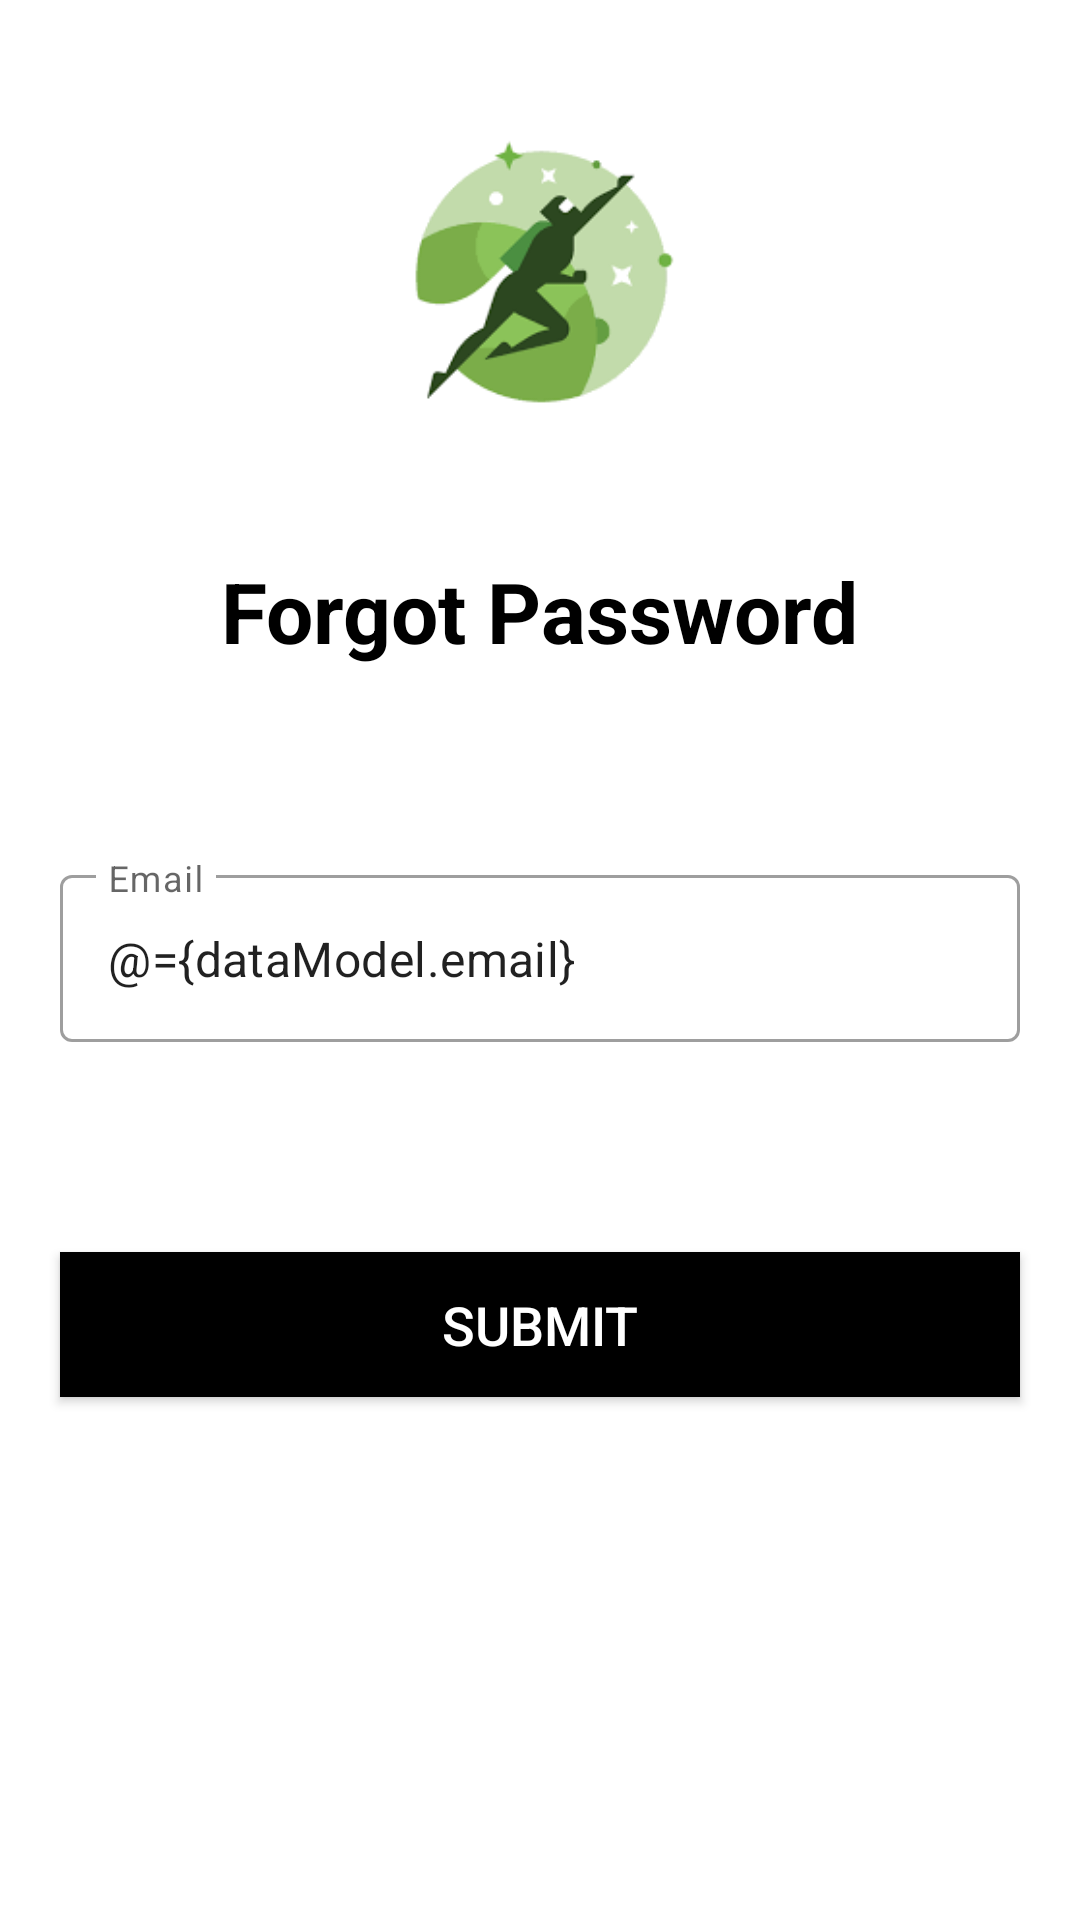

Layout XML and referenced resources for this Android screen:
<!-- AndroidManifest.xml: application theme Theme.JetSample -->
<!-- res/layout/fragment_forgot_password.xml -->
<?xml version="1.0" encoding="utf-8"?>
<layout xmlns:app="http://schemas.android.com/apk/res-auto">
    <data>
        <variable
            name="dataModel"
            type="com.example.jetpacksamplev1.screen.login_section.forgot_password.model.ForgotPasswordRequests" />
    </data>
    <androidx.constraintlayout.widget.ConstraintLayout xmlns:android="http://schemas.android.com/apk/res/android"
        xmlns:tools="http://schemas.android.com/tools"
        android:layout_width="match_parent"
        android:layout_height="match_parent"
        android:background="@color/white"
        >


    <TextView
        android:id="@+id/btn_google_sigin"
        android:layout_width="wrap_content"
        android:layout_height="wrap_content"
        android:background="@android:color/holo_blue_dark"
        android:padding="10dp"
        android:text="Google Sigin"
        android:textColor="@color/white"
        android:visibility="gone"
        app:layout_constraintBottom_toBottomOf="parent"
        app:layout_constraintEnd_toEndOf="parent"
        app:layout_constraintStart_toStartOf="parent"
        app:layout_constraintTop_toTopOf="parent" />

    <ImageView
        android:id="@+id/iv_applogo"
        android:layout_width="145dp"
        android:layout_height="145dp"
        android:layout_marginTop="20dp"
        android:scaleType="fitXY"
        android:src="@drawable/jetpack_logo"
        app:layout_constraintEnd_toEndOf="parent"
        app:layout_constraintStart_toStartOf="parent"
        app:layout_constraintTop_toTopOf="parent" />

    <TextView
        android:id="@+id/tv_title"
        android:layout_width="wrap_content"
        android:layout_height="wrap_content"
        android:layout_marginTop="20dp"
        android:text="Forgot Password"
        android:textColor="@color/black"
        android:textSize="28sp"
        android:textStyle="bold"
        app:layout_constraintEnd_toEndOf="parent"
        app:layout_constraintStart_toStartOf="parent"
        app:layout_constraintTop_toBottomOf="@+id/iv_applogo" />

    

    <com.google.android.material.textfield.TextInputLayout
        android:id="@+id/filledTextField"
        style="@style/Widget.MaterialComponents.TextInputLayout.OutlinedBox"
        android:layout_width="0dp"
        android:layout_height="wrap_content"
        android:layout_marginTop="64dp"
        android:layout_marginHorizontal="20dp"
        app:layout_constraintEnd_toEndOf="parent"
        app:layout_constraintStart_toStartOf="parent"
        app:layout_constraintTop_toBottomOf="@+id/tv_title"
        android:hint="Email">
        
        
        <com.google.android.material.textfield.TextInputEditText
            android:id="@+id/editTextEmail"
            android:layout_width="match_parent"
            android:layout_height="wrap_content"

            android:imeOptions="actionNext"
            android:text="@={dataModel.email}"
            android:inputType="textEmailAddress"
             />

    </com.google.android.material.textfield.TextInputLayout>

    <androidx.appcompat.widget.AppCompatButton
        android:id="@+id/btn_submit"
        android:layout_width="match_parent"
        android:layout_height="wrap_content"
        android:layout_marginHorizontal="20dp"
        android:layout_marginTop="70dp"
        android:background="@color/black"
        android:gravity="center"

        android:padding="12dp"
        android:text="@string/submit"
        android:textColor="@color/white"
        android:textSize="18sp"
        app:layout_constraintEnd_toEndOf="parent"
        app:layout_constraintStart_toStartOf="parent"
        app:layout_constraintTop_toBottomOf="@id/filledTextField" />
    </androidx.constraintlayout.widget.ConstraintLayout>
</layout>
<!-- resources referenced by this layout -->
<resources>
  <!-- drawable jetpack_logo: png bitmap (drawable, 3388 bytes) -->
  <string name="submit">Submit</string>
  <style name="Theme.JetSample" parent="Theme.MaterialComponents.Light.NoActionBar">
          <item name="android:statusBarColor">@color/black</item>
          <item name="android:navigationBarColor">@android:color/transparent</item>
          <item name="android:windowBackground">@drawable/splash_image</item>
      </style>
  <!-- drawable splash_image (drawable) -->
  <?xml version="1.0" encoding="utf-8"?>
  <layer-list xmlns:android="http://schemas.android.com/apk/res/android">
      <item android:drawable="@color/white"/>
      <item android:drawable="@drawable/ic_launch_round" android:gravity="center" />
  
  </layer-list>
  <!-- drawable ic_launch_round: png bitmap (drawable, 28336 bytes) -->
  <!-- not gathered from this repository: default colours our renderer supplied (Android Studio template values) -->
  <color name="black">#FF000000</color>
  <color name="white">#FFFFFFFF</color>
</resources>
